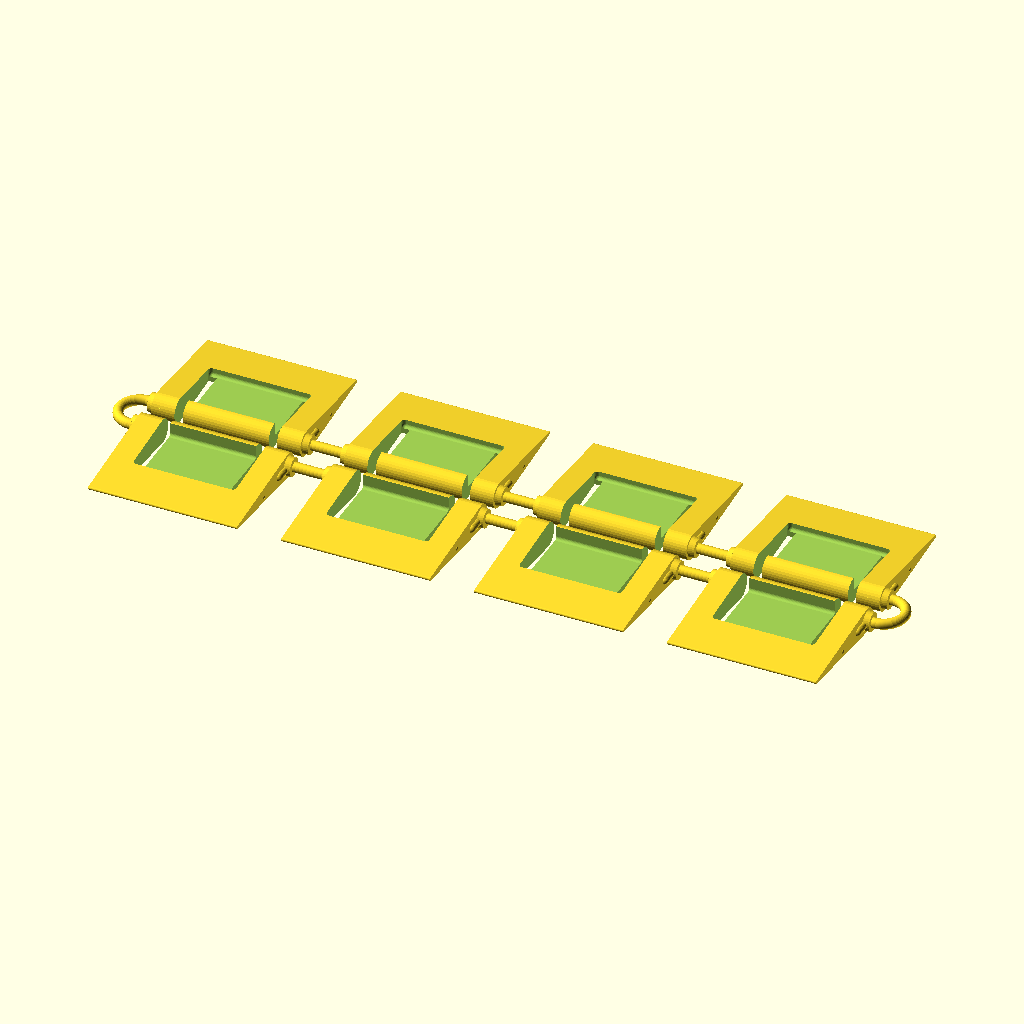
Cell 1: the model at its default parameters.
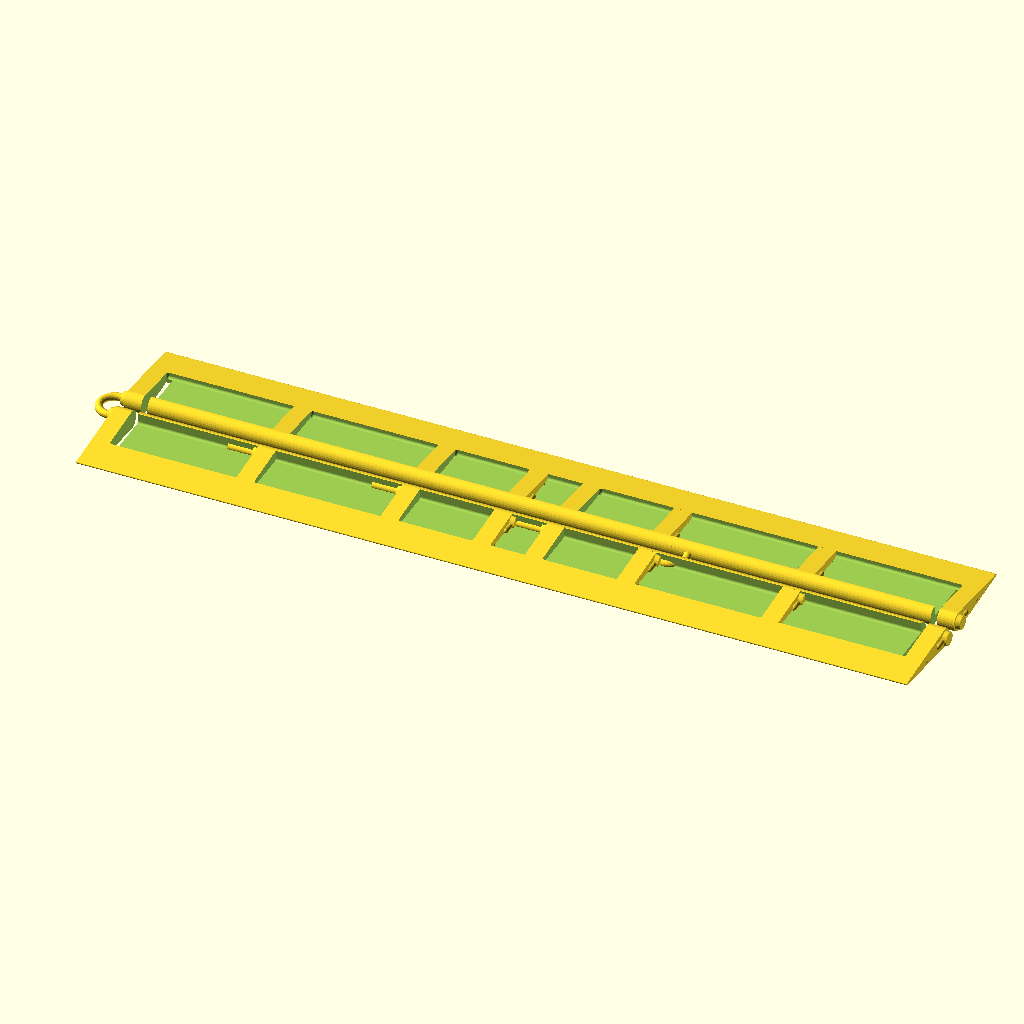
Cell 2 — body_width set to 80, the other parameters unchanged.
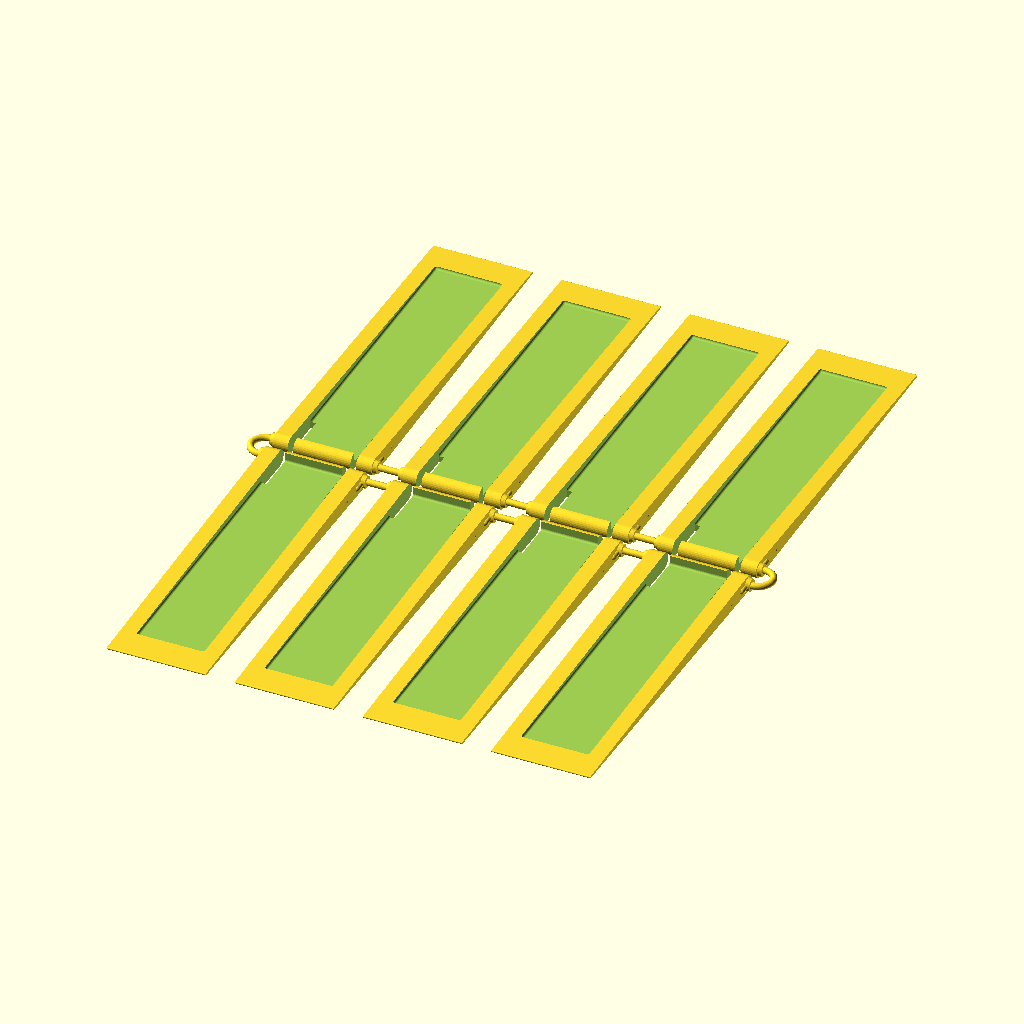
Cell 3: full_length = 80 (everything else at default).
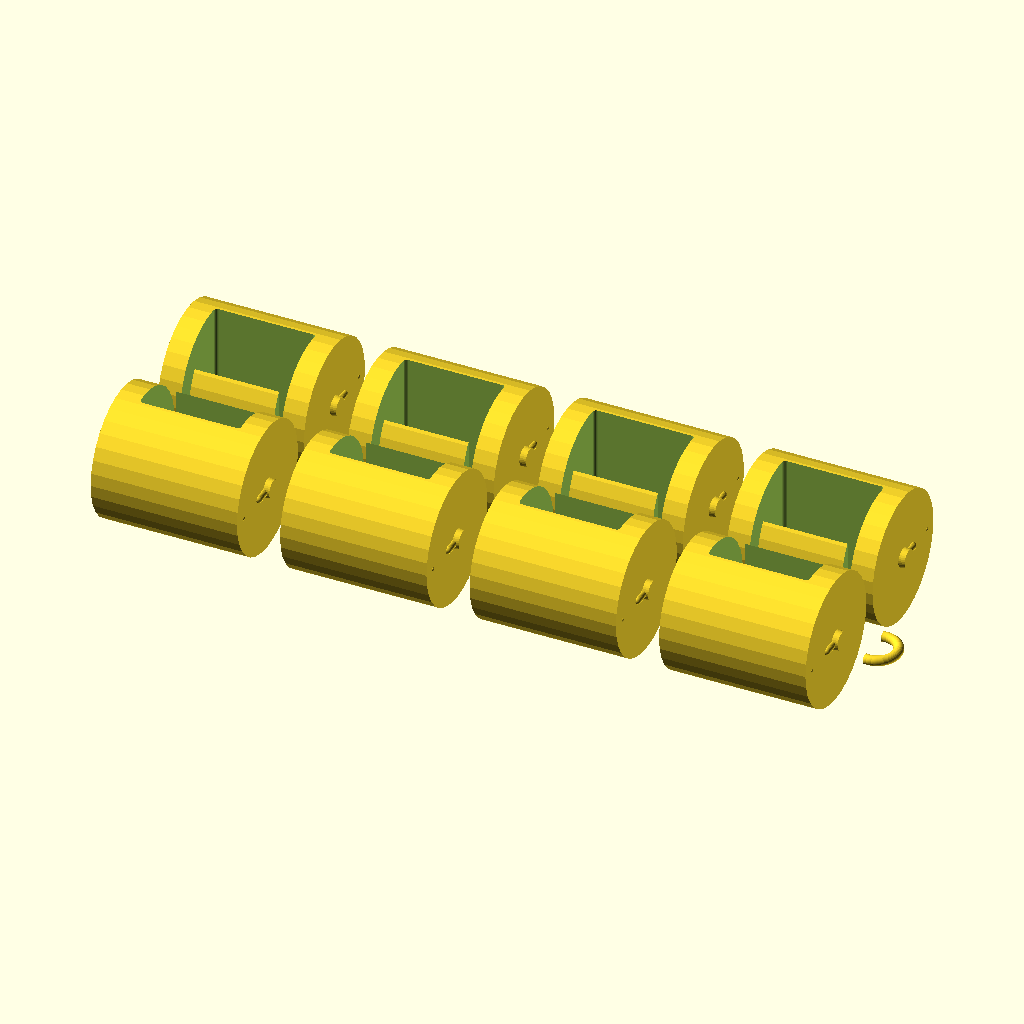
Cell 4: the same model with full_height = 20.
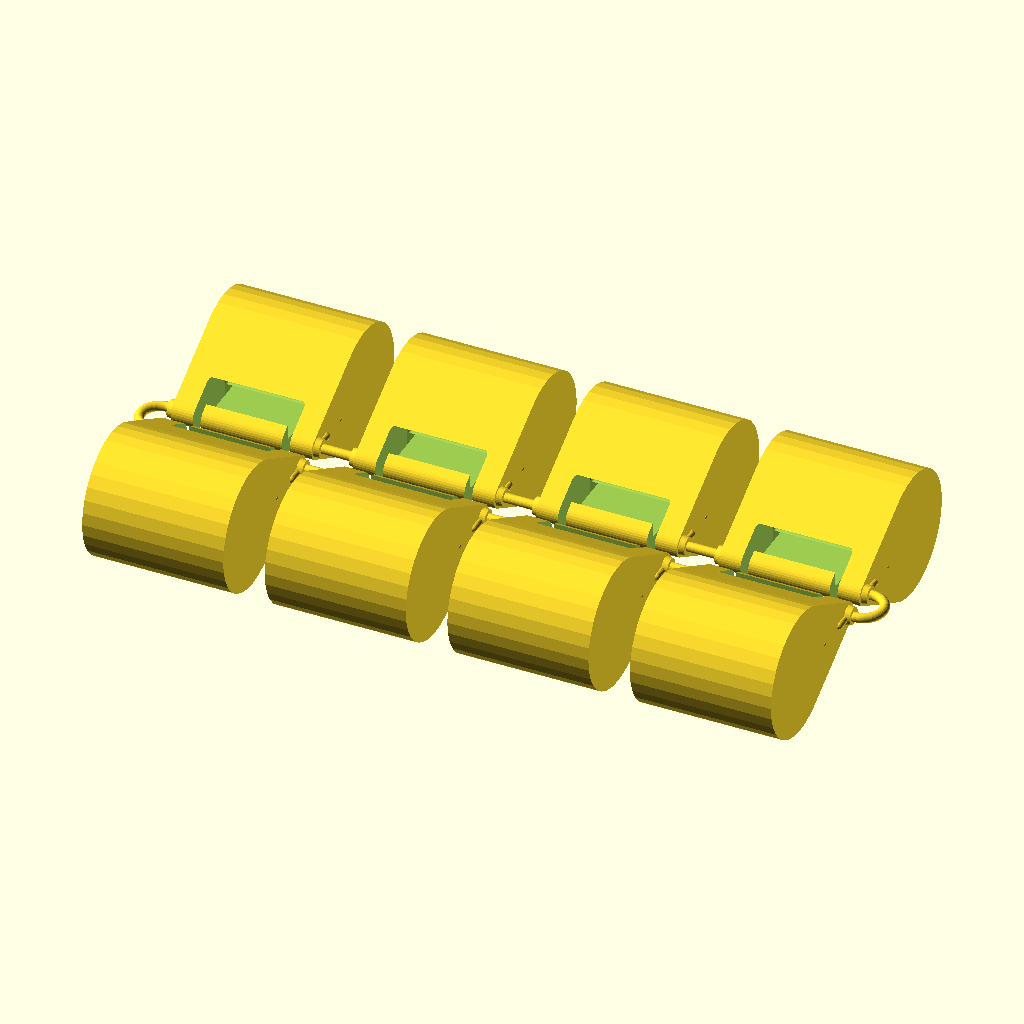
Cell 5: the same model with end_height = 20.
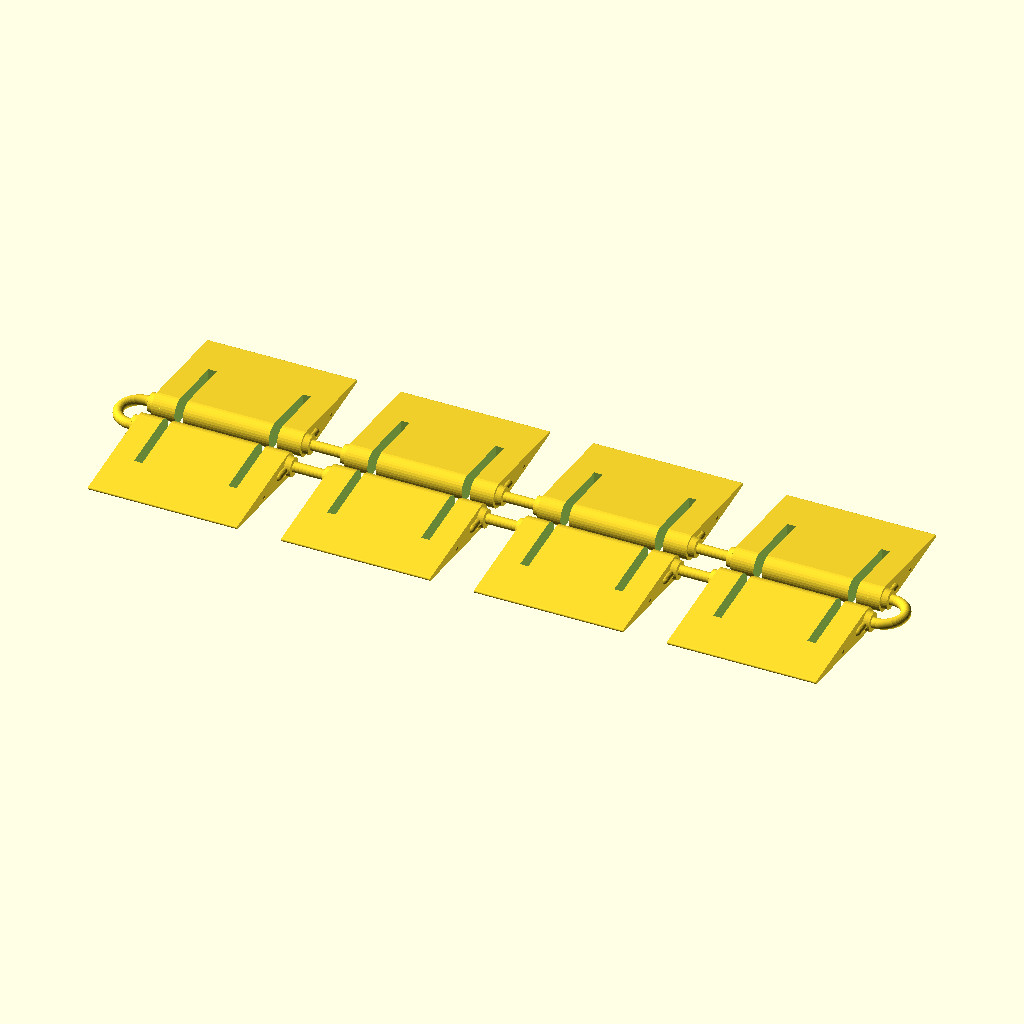
Cell 6 — interior_height set to 20, the other parameters unchanged.
All cells are drawn from the same view direction (rotation 55°, 0°, 25°, orthographic, colour scheme Cornfield), but the view is re-fitted for each cell, so position and scale can differ between cells as well as the parameter.
OpenSCAD source file parts/legs/legs.scad:
// PolyKybd Leg, based on:
// https://www.thingiverse.com/thing:2132775/files
// https://creativecommons.org/licenses/by-nc-sa/4.0/

// The knobs will require supports, and the round ends may need supports depending on the printer and material

//CUSTOMIZER VARIABLES

/* [Basic_Parameters] */

// Body width (not including nobs), in mm
body_width = 22.4;  // [10:0.1:80]

// Full length, in mm
full_length = 20.0;  // [10:0.1:80]

// Full height/thickness, in mm
full_height = 3.8;  // [2:0.1:20]

end_height = 0.5;  // [2:0.1:20]

// Interior height/thickness, in mm
interior_height = 1.7;  // [2:0.1:20]

// Top lip length, in mm
top_lip_length = 2.5;  // [0:0.1:20]

// Bottom lip length, in mm
bottom_lip_length = 9.0;  // [0:0.1:20]

// Arm width, in mm
arm_width = 3.5;  // [1:0.1:20]

// Arm gap width, in mm
arm_gap_width = 1.25;  // [0:0.1:20]

// Arm gap length, in mm
arm_gap_length = 11;  // [0:0.1:20]

// Knob diameter, in mm
knob_diameter = 3;  // [0:0.05:20]
knob_small_diameter = 2.75;

// Knob length, in mm
knob_length = 0.9;  // [0:0.05:20]

// Knob inset from end, in mm
knob_inset = full_height/2;  // [0:0.05:20]

// Font
text_font = "Arial:style=Bold Italic";

//CUSTOMIZER VARIABLES END



// Sanity checks

if ( (2*arm_gap_width + 2*arm_width) >= body_width)
{
    echo("<B>Error: Arms too wide for body</B>");
}

if ((top_lip_length + bottom_lip_length) > full_length)
{
    echo("<B>Error: Body too short</B>");
}


//keyboard_leg();
connected_8p();

// our object, flat on xy plane for easy STL generation
module connected_8p() {
union(){
keyboard_leg();

translate([body_width,-2,0]) rotate([0,0,180]) keyboard_leg();
for(i =[1 : 3]) {
    translate([i*29,0,0]) keyboard_leg();
    translate([i*29+body_width,-2,0]) rotate([0,0,180]) keyboard_leg();
    translate([i*29-6,1.9,1.9]) rotate([0,90,0])
              cylinder(6, 0.75, 0.75, $fn=32 );
    translate([i*29-6,-3.8,1.9]) rotate([0,90,0])
              cylinder(6, 0.75, 0.75, $fn=32 );
}

translate([-1.2, -1, 1.9])
intersection() {
rotate_extrude(convexity=10, $fn=128)
    translate([3, 0, 0])
        circle(r=0.75, $fn=32);
translate([-4.5,0,0])cube([10,10,10], center=true);
}

translate([4*29-5.4, -1, 1.9])
intersection() {
rotate_extrude(convexity=10, $fn=128)
    translate([3, 0, 0])
        circle(r=0.75, $fn=32);
translate([4.5,0,0])cube([10,10,10], center=true);
}
}
}

module keyboard_leg() { 
    
    knob_radius = knob_diameter / 2;
    round_diameter = full_height;
    round_radius = round_diameter / 2;
    interior_length = full_length - top_lip_length - bottom_lip_length;

    difference() {

        union() {
          
          // the main block
          //translate([0,round_radius,0])
            //cube([body_width,full_length-2*round_radius,full_height]);
          
          // round end on bottom of leg
            hull() {
          translate([0,full_length-round_radius,round_radius])
            rotate([0,90,0])
              cylinder(body_width, end_height/2, end_height/2, $fn=32 );
          
          // round end on top of leg
          translate([0,round_radius,round_radius])
            rotate([0,90,0])
              cylinder(body_width, round_radius, round_radius, $fn=32 );
            }
          // knobs on arms
          translate([-knob_length,knob_inset,full_height/2])
            rotate([0,90,0])
              cylinder(knob_length, knob_small_diameter/2, knob_radius, $fn=32 );
          translate([body_width,knob_inset,full_height/2])
            rotate([0,90,0])
              cylinder(knob_length, knob_radius, knob_small_diameter/2, $fn=32 );
        
            translate([0,knob_inset,full_height/2])
            rotate([-90,0,0]) {
              cylinder(h=3, r=0.6, $fn=32 );
              translate([0,0,3]) sphere(r=0.6,$fn=32);
            }
            translate([body_width,knob_inset,full_height/2])
            rotate([-90,0,0]) {
              cylinder(h=3, r=0.6, $fn=32 );
              translate([0,0,3]) sphere(r=0.6,$fn=32);
            }
            
          // notches on arms
          translate([0.1,knob_inset+7.9,full_height/2-0.25])
            rotate([0,90,0])
              sphere(0.3, $fn=32 );
          translate([body_width-0.1,knob_inset+7.9,full_height/2-0.25])
            rotate([0,90,0])
              sphere(0.3, $fn=32 );
        }

        // main block hollow interior
        hollow_height = full_height - interior_height;
        hollow_y = full_length - interior_length;
        hollow_width = body_width - 2*arm_width;
        translate([arm_width,top_lip_length,interior_height])
        hull(){
            translate([0.5,0,0.5])sphere(0.5, $fn=32);
            translate([hollow_width-0.5,0,0.5]) sphere(0.5, $fn=32);
            translate([0.5,interior_length,0.5]) sphere(0.5, $fn=32);
            translate([hollow_width-0.5,interior_length,0.5]) sphere(0.5, $fn=32);
            translate([0.5,0,hollow_height+2]) sphere(0.5, $fn=32);
            translate([hollow_width-0.5,0,hollow_height+2]) sphere(0.5, $fn=32);
            translate([0.5,interior_length,hollow_height+2]) sphere(0.5, $fn=32);
            translate([hollow_width-0.5,interior_length,hollow_height+2]) sphere(0.5, $fn=32);
        }
        //cube([hollow_width,interior_length,hollow_height+2]);
        
        // arm gaps
        translate([arm_width,-2,-1])
          cube([arm_gap_width,arm_gap_length+2,full_height+2]);
        translate([body_width - arm_width - arm_gap_width,-2,-1])
          cube([arm_gap_width,arm_gap_length+2,full_height+2]);
        /*
        translate([body_width/2,7,1.5])
        linear_extrude(height = 1)
        {
            text("r1", size = 4, font = text_font, halign = "center", valign = "center", $fn = 16);
        }
        */

    }
}
Parameter table extracted from the source (name, type, default, range or options):
body_width: number, default 22.4, range 10 to 80, step 0.1
full_length: number, default 20, range 10 to 80, step 0.1
full_height: number, default 3.8, range 2 to 20, step 0.1
end_height: number, default 0.5, range 2 to 20, step 0.1
interior_height: number, default 1.7, range 2 to 20, step 0.1
top_lip_length: number, default 2.5, range 0 to 20, step 0.1
bottom_lip_length: number, default 9, range 0 to 20, step 0.1
arm_width: number, default 3.5, range 1 to 20, step 0.1
arm_gap_width: number, default 1.25, range 0 to 20, step 0.1
arm_gap_length: number, default 11, range 0 to 20, step 0.1
knob_diameter: number, default 3, range 0 to 20, step 0.05
knob_small_diameter: number, default 2.75
knob_length: number, default 0.9, range 0 to 20, step 0.05
text_font: string, default "Arial:style=Bold Italic"
